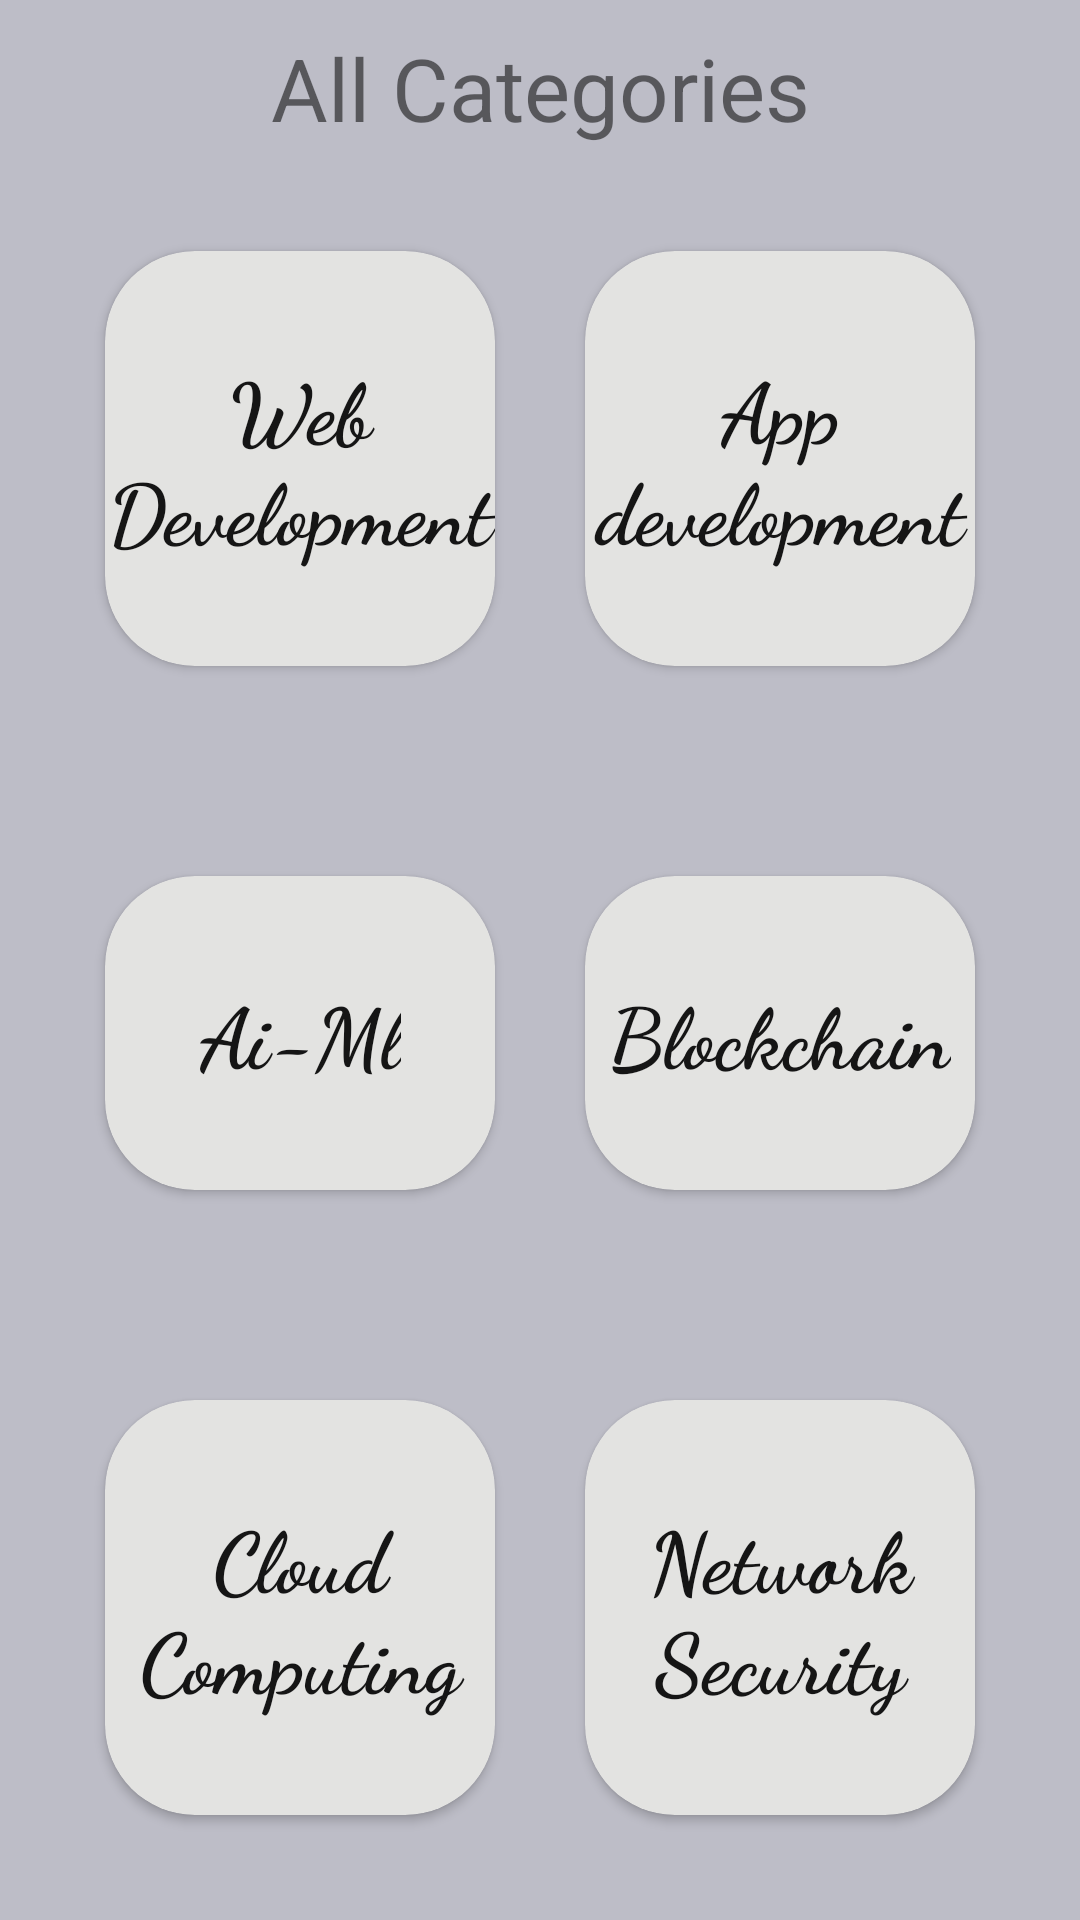

Android layout source for this screen:
<!-- AndroidManifest.xml: application theme Theme.Project1 -->
<!-- res/layout/activity_secondary.xml -->
<?xml version="1.0" encoding="utf-8"?>
<LinearLayout xmlns:android="http://schemas.android.com/apk/res/android"
    xmlns:app="http://schemas.android.com/apk/res-auto"
    xmlns:tools="http://schemas.android.com/tools"
    android:layout_width="match_parent"
    android:layout_height="match_parent"
    android:orientation="vertical"
    android:background="#bdbdc7"
    android:weightSum="3"
    tools:context=".SecondaryActivity">

    <com.google.android.material.appbar.AppBarLayout
        android:layout_width="match_parent"
        android:layout_height="wrap_content"
        android:theme="@style/Theme.Project1.AppBarOverlay">


    </com.google.android.material.appbar.AppBarLayout>
    <TextView
        android:id="@+id/Intro"
        android:layout_width="match_parent"
        android:layout_height="wrap_content"
        android:layout_marginTop="10dp"
        android:textAlignment="center"
        android:layout_gravity="center"
        android:textSize="29dp"
        android:text="All Categories"
        tools:ignore="RtlCompat" />

    <LinearLayout
        android:layout_width="match_parent"
        android:layout_weight="1"
        android:weightSum="2"
        android:layout_height="wrap_content"
        android:layout_margin="20dp"
        android:orientation="horizontal">

        <androidx.cardview.widget.CardView
            android:layout_width="match_parent"
            android:layout_margin="15dp"
            android:id="@+id/cardWeb"
            android:layout_weight="1"
            android:backgroundTint="#e3e3e1"
            app:cardCornerRadius="30dp"
            android:layout_height="match_parent" >
            <TextView
                android:layout_width="wrap_content"
                android:layout_height="wrap_content"
                android:text="Web Development"
                android:textStyle="bold"
                android:textAlignment="center"
                android:fontFamily="cursive"
                android:layout_gravity="center"
                android:textSize="28dp"
                android:textColor="#151515"/>
        </androidx.cardview.widget.CardView>
        <androidx.cardview.widget.CardView
            android:layout_width="match_parent"
            android:layout_margin="15dp"
            android:id="@+id/cardApp"
            android:layout_weight="1"
            android:backgroundTint="#e3e3e1"
            app:cardCornerRadius="30dp"
            android:layout_height="match_parent" >
            <TextView
                android:layout_width="wrap_content"
                android:layout_height="wrap_content"
                android:textAlignment="center"
                android:text="App development"
                android:textStyle="bold"
                android:fontFamily="cursive"
                android:layout_gravity="center"
                android:textSize="28dp"
                android:textColor="#151515"/>
        </androidx.cardview.widget.CardView>

    </LinearLayout>
    <LinearLayout
        android:layout_width="match_parent"
        android:layout_weight="1"
        android:layout_margin="20dp"
        android:weightSum="2"
        android:layout_height="wrap_content"
        android:orientation="horizontal">

        <androidx.cardview.widget.CardView
            android:layout_width="match_parent"
            android:id="@+id/cardMl"
            android:layout_margin="15dp"
            android:layout_weight="1"

            android:backgroundTint="#e3e3e1"
            app:cardCornerRadius="30dp"
            android:layout_height="match_parent" >
            <TextView
                android:layout_width="wrap_content"
                android:layout_height="wrap_content"
                android:textAlignment="center"
                android:text="Ai-Ml"
                android:textStyle="bold"
                android:fontFamily="cursive"
                android:layout_gravity="center"
                android:textSize="28dp"
                android:textColor="#151515"/>
        </androidx.cardview.widget.CardView>
        <androidx.cardview.widget.CardView
            android:layout_width="match_parent"
            android:layout_margin="15dp"
            android:layout_weight="1"
            android:backgroundTint="#e3e3e1"
            app:cardCornerRadius="30dp"
            android:id="@+id/cardAi"
            android:layout_height="match_parent" >
            <TextView
                android:layout_width="wrap_content"
                android:layout_height="wrap_content"
                android:textAlignment="center"
                android:text="Blockchain"
                android:textStyle="bold"
                android:fontFamily="cursive"
                android:layout_gravity="center"
                android:textSize="28dp"
                android:textColor="#151515"/>
        </androidx.cardview.widget.CardView>
    </LinearLayout>
    <LinearLayout
        android:layout_width="match_parent"
        android:layout_weight="1"
        android:weightSum="2"
        android:layout_margin="20dp"
        android:layout_height="wrap_content"
        android:orientation="horizontal">

        <androidx.cardview.widget.CardView
            android:layout_width="match_parent"
            android:id="@+id/cardCloud"
            android:layout_margin="15dp"
            android:layout_weight="1"
            android:backgroundTint="#e3e3e1"
            app:cardCornerRadius="30dp"
            android:layout_height="match_parent" >
            <TextView
                android:layout_width="wrap_content"
                android:layout_height="wrap_content"
                android:textAlignment="center"
                android:text="Cloud Computing"
                android:textStyle="bold"
                android:fontFamily="cursive"
                android:layout_gravity="center"
                android:textSize="28dp"
                android:textColor="#151515"/>
        </androidx.cardview.widget.CardView>
        <androidx.cardview.widget.CardView
            android:layout_width="match_parent"
            android:layout_margin="15dp"
            android:layout_weight="1"
            android:backgroundTint="#e3e3e1"
            app:cardCornerRadius="30dp"
            android:id="@+id/cardNetwork"
            android:layout_height="match_parent" >
            <TextView
                android:layout_width="wrap_content"
                android:layout_height="wrap_content"
                android:textAlignment="center"
                android:text="Network Security"
                android:textStyle="bold"
                android:fontFamily="cursive"
                android:layout_gravity="center"
                android:textSize="28dp"
                android:textColor="#151515"/>
        </androidx.cardview.widget.CardView>
    </LinearLayout>
</LinearLayout>
<!-- resources referenced by this layout -->
<resources>
  <style name="Theme.Project1.AppBarOverlay" parent="ThemeOverlay.AppCompat.Dark.ActionBar" />
  <style name="Theme.Project1" parent="Theme.MaterialComponents.DayNight.DarkActionBar">
          
          <item name="colorPrimary">@color/purple_500</item>
          <item name="colorPrimaryVariant">@color/purple_700</item>
          <item name="colorOnPrimary">@color/white</item>
          
          <item name="colorSecondary">@color/teal_200</item>
          <item name="colorSecondaryVariant">@color/teal_700</item>
          <item name="colorOnSecondary">@color/black</item>
          
          <item name="android:statusBarColor">?attr/colorPrimaryVariant</item>
          
      </style>
  <!-- not gathered from this repository: default colours our renderer supplied (Android Studio template values) -->
  <color name="purple_500">#FF6200EE</color>
  <color name="purple_700">#FF3700B3</color>
  <color name="teal_200">#FF03DAC5</color>
  <color name="teal_700">#FF018786</color>
  <color name="black">#FF000000</color>
  <color name="white">#FFFFFFFF</color>
</resources>
